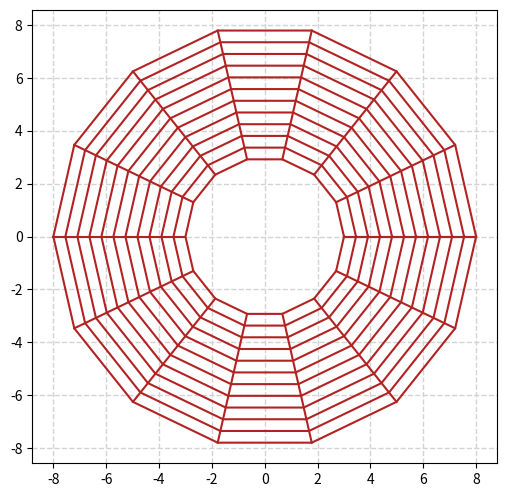

Recreate this plot in Python.
import numpy as np
import matplotlib.pyplot as plt

def polar_discretization(nth, nr):
    r_inf = 3
    r_sup = 8

    t_dis = np.linspace(0, (2*np.pi), nth)           #Discretizacion de los Angulos
    r_dis = np.linspace(r_inf, r_sup, nr)           #Discretizacion de los radios

    th, r = np.meshgrid(t_dis, r_dis)            #Malla

    x_s = r * np.cos(th)                         #Convercion a carteciano (grafica)
    y_s = r* np.sin(th)                         #Convercion a carteciano (grafica)
    
    return t_dis, r_dis, th, r, x_s, y_s

if __name__ == "__main__":
    
    nth = 15
    nr = 12
    
    t_dis, r_dis, th, r, x_s, y_s = polar_discretization(nth, nr)
    
    #-------------------------------------------------------------------------------Grafica-------------------------------------------------------------------------------------------
    fig, ax = plt.subplots(figsize=(6, 6))

    for i in range(nr):
        ax.plot(x_s[i], y_s[i], color='firebrick')

    for j in range(nth):
        ax.plot(x_s[:, j], y_s[:, j], color='firebrick')
    ax.set_aspect('equal')  
    ax.grid(color='lightgray', linestyle='--', linewidth=1)
    plt.show()